Run: headless pygame with SDL's dummy video driver; simulated clock (each Clock.tick advances the game by its frame time, no real sleeping); random seed 0; keys injected as events and as key.get_pressed() state; no mouse input.
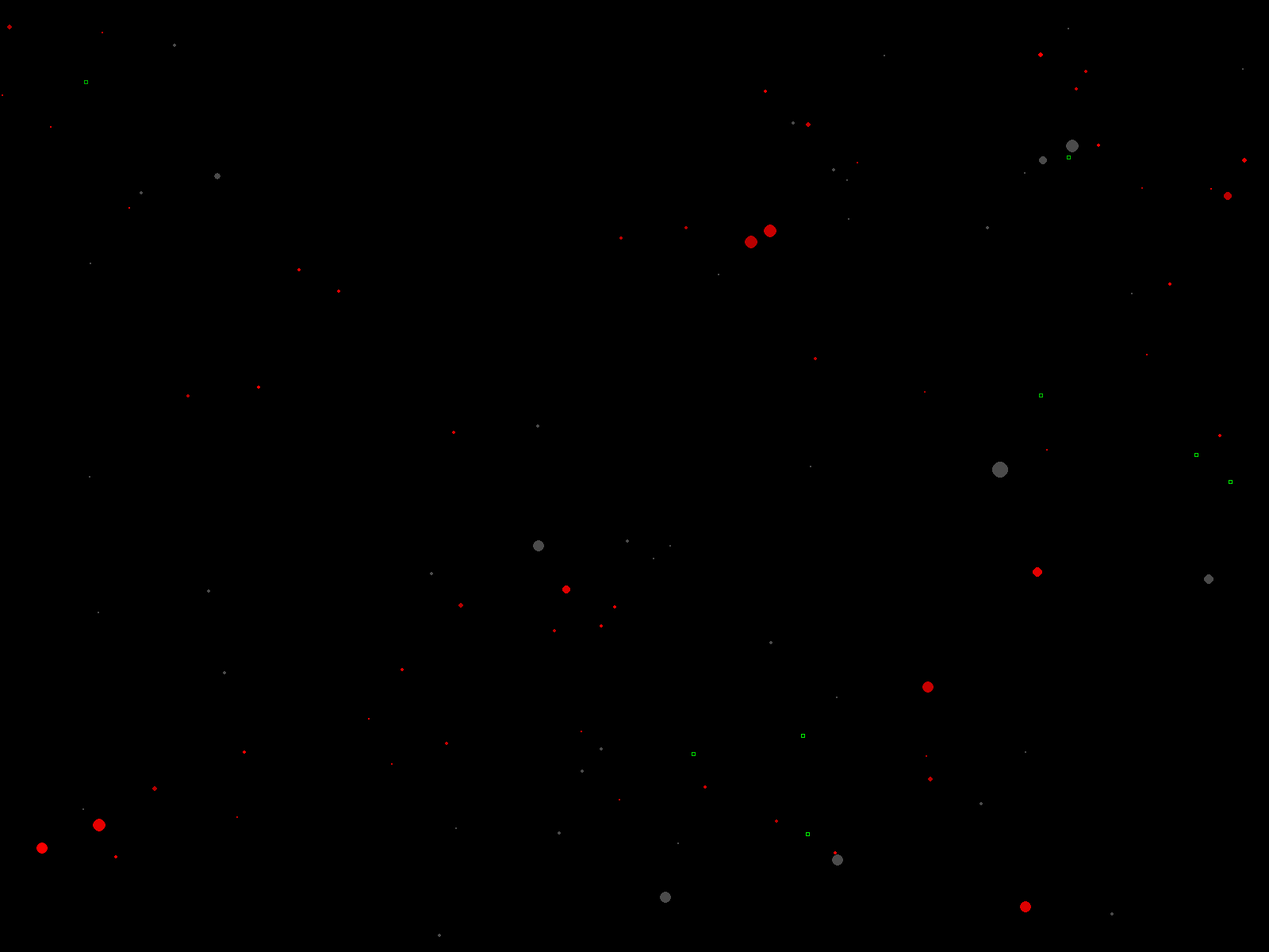
Frame 1 of 4 · flips 1–60 · no input
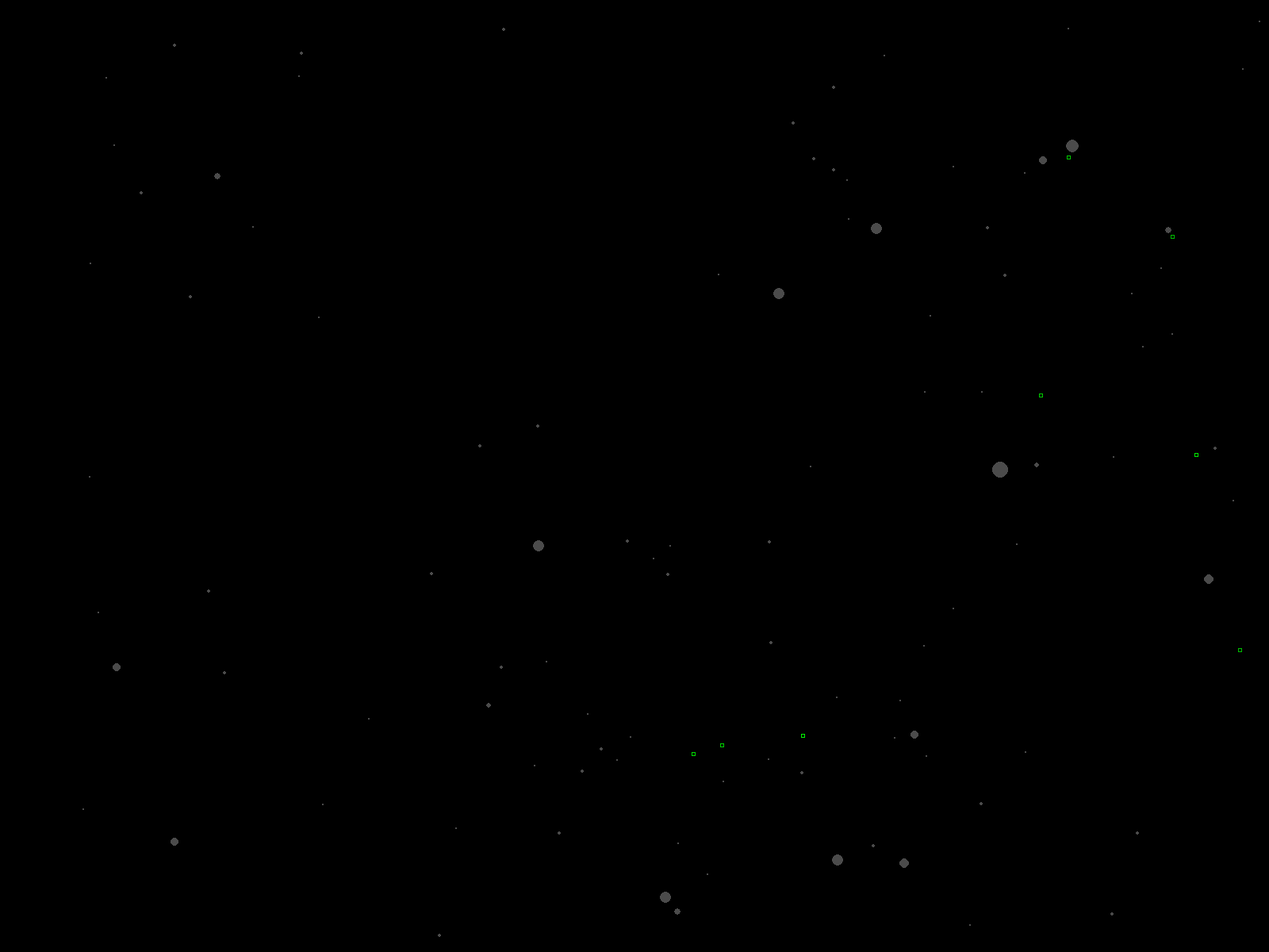
Frame 2 of 4 · flips 61–180 · tapped SPACE, RETURN · held RIGHT (→), D
Frame 3 of 4 · flips 181–300 · held DOWN (↓), S · screen unchanged from frame 2, image omitted
Frame 4 of 4 · flips 301–420 · held LEFT (←), A, UP (↑), W · screen unchanged from frame 3, image omitted

The pygame program that drew these frames:

from functools import total_ordering
from re import L
import pygame
import random
import math


SCREEN_WIDTH = 1600
SCREEN_HEIGHT = 1200
INIT_POP_N = 100
FOOD_SIZE = 5
INIT_SIZE = 5

total_population = INIT_POP_N

pygame.init()
pygame.font.init()
pygame.display.set_caption("Genetic Learning")
text = pygame.font.SysFont('Comic Sans MS', 16)
clock = pygame.time.Clock()
screen = pygame.display.set_mode((SCREEN_WIDTH, SCREEN_HEIGHT))


def maxFood():
    global total_population
    return math.floor(math.e ** -(total_population ** 0.25 / 2) * total_population)

class Food():
    def __init__(self):
        self.x = random.random() * SCREEN_WIDTH
        self.y = random.random() * SCREEN_HEIGHT
        self.r = FOOD_SIZE
        self.color = (0, random.randint(178, 255), 0)
    
    def draw(self):
        pygame.draw.rect(screen, self.color, (self.x, self.y, self.r, self.r), 1)

class Individual():
    evolution_rate = 0.75
    actions = {
        "turn_right": (0, 0.25),
        "turn_left": (0, -0.25),
        "accelerate": (0.375, 0),
        "decelerate": (-0.375, 0),
        "accel_right": (0.375, 0.25),
        "accel_left": (0.375, -0.25),
        "decel_right": (-0.375, 0.25),
        "decel_left": (-0.375, -0.25)
    }
    
    def __init__(self):
        self.alive = True
        self.lifetime = 0
        self.x = random.random() * SCREEN_WIDTH
        self.y = random.random() * SCREEN_HEIGHT
        self.r = INIT_SIZE
        self.color = (random.randint(178, 255), 0, 0)
        self.direction = math.radians(random.randint(0, 360))  # inherits avg from parents
        self.velocity = 0
        self.acceleration = 0
        self.max_energy = 1000                                 # inherits average on next generation
        self.energy = 1000                                     # inherits average on next generation <- should be used for target
        self.perspective = INIT_SIZE                           #
        self.threshold_accel = 0                               # inherits avg_vel on next generation <- should be used for target
        self.threshold_velocity = 0                            # inherits avg_vel on next generation <- should be used for max + 1/2 accel
        self.threshold_energy = 1000                           # inherits (max + avg / 2) on next generation <- should be used for target
        self.threshold_energy_conserv = 0                      # TODO: maybe we create a reward to optimize maintaining energy at converservation level?
        self.threshold_perspective = INIT_SIZE                 # inherits from parents and becomes new default perspective
        self.avg_accel = 0
        self.avg_vel = 0
        self.avg_direction = 0
        self.avg_perspective = INIT_SIZE
        self.avg_energy_conservation = 1
        self.change_in_acceleration = 0
        self.change_in_direction = 0
        self.reward = 0
        self.fitness = 0
        self.targets_reached = 0
    
    def energyConservation(self):
        return math.sqrt((self.energy / self.max_energy) ** 2) 

    def distance(a, b):
        return math.sqrt((b.x - a.x) ** 2 + (b.y - a.y) ** 2)
    
    #randomly accelerates/decelerates
    def roam(self):
        self.acceleration = random.uniform(-1, 1)
        self.direction += random.uniform(-10, 10)
        self.energy -= self.perspective / INIT_SIZE
        self.reward -= self.perspective / INIT_SIZE
        self.perspective += self.perspective

    def targetFound(self, target):
        return self.distance(target) < (self.r + target.r)
    
    def determineMovement(self, target):
        self.energy -= 1
        best_action = None
        max_fitness = 0
        current_x = self.x
        current_y = self.y
        current_vel = self.velocity
        current_dir = self.direction

        for action in self.actions:
            current_action = action
            current_movement = self.actions[current_action]

            self.acceleration += current_movement[0]
            self.velocity += self.acceleration
            self.direction += current_movement[1]
            self.x += self.velocity * math.cos(self.direction)
            self.y += self.velocity * math.sin(self.direction)

            current_distance = self.distance(target)
            current_fitness = 1 / current_distance

            if max_fitness < current_fitness:
                max_fitness = current_fitness
                best_action = current_action

            self.direction = current_dir
            self.velocity = current_vel
            self.x = current_x
            self.y = current_y

        self.change_in_acceleration = self.actions[best_action][0]
        self.change_in_direction = self.actions[best_action][1]
        self.acceleration += self.change_in_acceleration
        self.direction += self.change_in_direction
    
    def updateAverages(self):
        self.avg_vel = (self.avg_vel + self.velocity) / 2
        self.avg_accel = (self.avg_accel + self.acceleration) / 2
        self.avg_direction = (self.avg_direction + self.direction) / 2
        self.avg_perspective = (self.avg_perspective + self.perspective) / 2
        self.avg_energy_conservation = (self.avg_energy_conservation + self.energyConservation()) / 2

    def updateLocation(self):
        self.velocity += self.acceleration
        
        new_x = self.x + (self.velocity * math.cos(self.direction))
        new_y = self.y + (self.velocity * math.sin(self.direction))
        
        if new_x < 0 or new_x > SCREEN_WIDTH:
            self.direction = math.pi - self.direction

        if new_y < 0 or new_y > SCREEN_HEIGHT:
            self.direction = 2 * math.pi - self.direction

        self.x += self.velocity * math.cos(self.direction)
        self.y += self.velocity * math.sin(self.direction)
        self.updateAverages()
    
    # finds the initial distance, updates location
    # adjusts reward +/- new distance to the degree of energy consumed
    # uses energy to accelerate
    def approachTarget(self, target):
        init_distance = self.distance(target)
        self.updateLocation()
        new_distance = self.distance(target)   
        distance_traveled = init_distance - new_distance

        change = math.sqrt((self.change_in_acceleration + self.change_in_direction) ** 2) / 2 
        self.r -= change if self.r > 2 else 0
        self.energy -= math.floor(math.sqrt(distance_traveled ** 2) * self.r)
        self.reward += distance_traveled * self.energyConservation()
        
        self.perspective -= init_distance - new_distance + 1
        return False

    # returns true if the target is within scope
    def locateTarget(self, target):
        return self.distance(target) < self.perspective



    def navigate(self, targets):
        target_located = False

        # for all possible target inputs
        for target in targets:
            # if a target is within our perspective
            if self.locateTarget(target):
                # set trigger to not roam
                target_located = True

                # determine if we should choose a new action
                if random.random() < self.evolution_rate:
                    self.determineMovement(target)

                # attempt to approach our target updating location and rewards/energy
                self.approachTarget(target)

                # execute if we can
                # TODO: we need to be able to have different executions per target type
                #       maybe just return bool to parent function call
                if self.targetFound(target):
                    if self.energy > self.max_energy:
                        self.max_energy = self.energy
                    self.energy += 500
                    self.reward = (50 + self.reward) * self.energyConservation()
                    self.r += FOOD_SIZE
                    self.perspective = INIT_SIZE + self.r
                    

                    
                    self.targets_reached += 1
                    targets.remove(target)


        
        # if no targets are without our perspective
        if not target_located:
            # randomly move and increase perspective
            self.roam()
            # update location and averages
            self.updateLocation()

    def determineFitness(self):
        return self.reward / self.lifetime * self.avg_energy_conservation

    def die(self):
        self.fitness = self.determineFitness()
        self.velocity = 0
        self.color = (75, 75, 75)
        self.alive = False
        global total_population 
        total_population -= 1

    def printStatus(self, id):
        print("#################### \tIndividual", id, " \t#################### ")
        print("\t - fitness: \t\t", self.fitness)
        print("\t - total reward: \t", self.reward)
        print("\t - total lifetime: \t", self.lifetime)
        print("\t - targets reached: \t", self.targets_reached)
        print("\t - avg acceleration: \t", self.avg_accel)
        print("\t - avg velocity: \t", self.avg_vel)
        print("\t - avg direction: \t", self.avg_direction)
        print("\t - avg perspective: \t", self.avg_perspective)
        print("\t - avg energy conserved: ", self.avg_energy_conservation)
        print("#################### \t~~~~~~~~~~~~ \t#################### \n")

    def draw(self):
        pygame.draw.circle(screen, self.color, (self.x, self.y), self.r)

class Society():
    def __init__(self): 
        self.population = [Individual() for _ in range(INIT_POP_N)]
        self.sorted_population = []

    def maintainHealth(self, food):
        for individual in self.population:
            if individual.alive:
                if individual.energy <= 0:
                    individual.die()
                    #individual.printStatus(self.population.index(individual))
                    return

                individual.navigate(food)

                individual.lifetime += 1

    def sortPopulation(self):
        self.sorted_population = sorted(self.population, key=lambda x: x.fitness, reverse=True)

        for individual in self.sorted_population:
            individual.printStatus(self.population.index(individual))



class World():
    def __init__(self):
        self.society = Society();
        self.food = [Food() for _ in range(maxFood())]
        self.food_delay = 0
    
    def maintainFoodSupply(self):
        if len(self.food) < maxFood():
            if self.food_delay >= (maxFood() / 2):
                self.food.append(Food())
                self.food_delay = 0
                return

            self.food_delay += 1

    def evolve(self):
        global total_population
        
        if len(self.society.sorted_population) < 1 and total_population == 0:
            self.society.sortPopulation()
            return
        elif total_population > 0:
            self.society.maintainHealth(self.food)
            self.maintainFoodSupply()


    def draw(self):
        for individual in self.society.population:
            individual.draw()
        
        for edible in self.food:
            edible.draw()

def main():
    running = True
    world = World()

    while running:
        for event in pygame.event.get():
            if event.type == pygame.QUIT:
                running = False
        
        screen.fill((0, 0, 0))

        world.draw()
        world.evolve()
        
        pygame.display.update()
        clock.tick(15)


if __name__ == "__main__":
    main()
